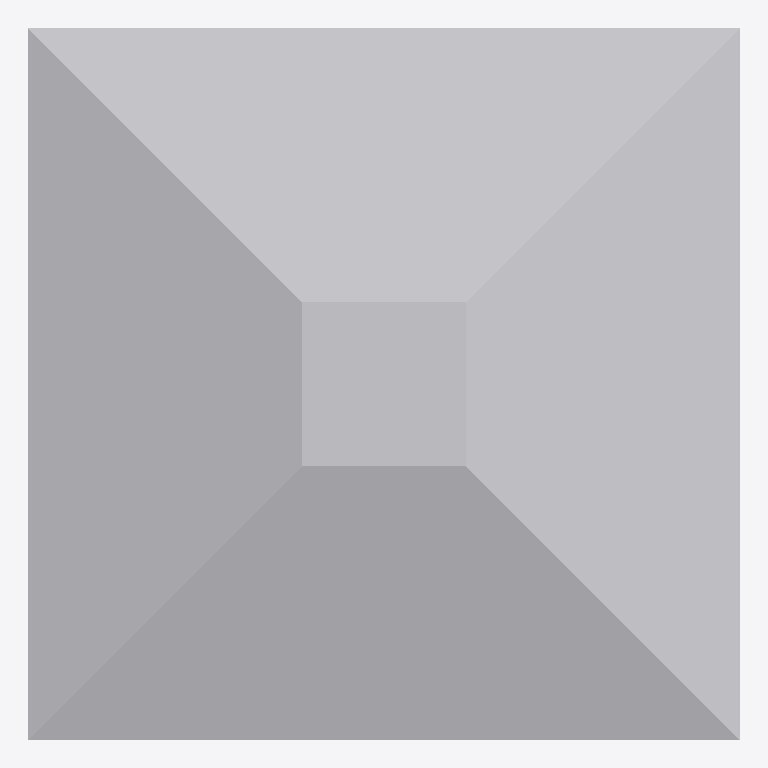
Plan cut of the same IFC building model at storey 'Nivel 1' (level 0.00 m, cut at 1.40 m), seen from above with north up, elements coloured by IFC class: 1 other element (light grey). No cut surface shows.
Extent 0.130 m × 0.130 m × 0.020 m (x, y, z). Storeys (1): Nivel 1 at 0.00 m. Elements (1): 1 IfcBuildingElementProxy.

HEADER;
FILE_DESCRIPTION(('ViewDefinition [CoordinationView_V2.0]'),'2;1');
FILE_NAME('0001','2024-09-29T11:31:08',(''),(''),'The EXPRESS Data Manager Version 5.02.0100.07 : ','20190731_1515(x64) - Exporter 20.3.2.0 - Alterna','');
FILE_SCHEMA(('IFC2X3'));
ENDSEC;
DATA;
#121=IFCPROJECT('0EDgOZXiX4mx1H88UFKj81',#42,'0001',$,$,'Nombre de proyecto','Estado de proyecto',(#113),#108);
#175=IFCSITE('0EDgOZXiX4mx1H88UFKj83',#42,'Default',$,$,#174,$,$,.ELEMENT.,(42,12,46,804504),(-71,-2,0,-602416),0.0,$,$);
#132=IFCBUILDING('0EDgOZXiX4mx1H88UFKj80',#42,'',$,$,#33,$,'',.ELEMENT.,$,$,#128);
#165=IFCBUILDINGSTOREY('0EDgOZXiX4mx1H88TmhIoI',#42,'Nivel 1',$,'Nivel:Extremo inicial 8 mm',#164,$,'Nivel 1',.ELEMENT.,0.0);
#338=IFCBUILDINGELEMENTPROXY('1T_vYzxIv80efcRZmA3CGk',#42,'Tacha 13 x 13cm - Roja:Tacha 13 x 13cm - Roja:307721',$,'Tacha 13 x 13cm - Roja:Tacha 13 x 13cm - Roja',#336,#328,'307721',$);
ENDSEC;
